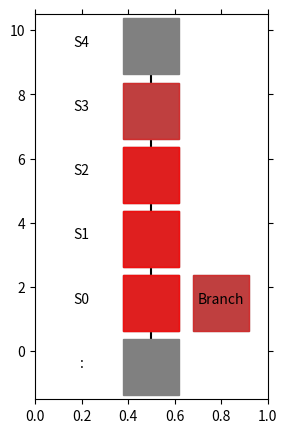

Here is the Python script that generated this plot:
import matplotlib.pyplot as plt
from matplotlib import animation
import numpy as np

# エージェントの移動の様子を可視化します
# 参考URL http://louistiao.me/posts/notebooks/embedding-matplotlib-animations-in-jupyter-notebooks/


class Anim():
    # def __init__(self, STATE_HISTORY):
    def __init__(self):
        # self.state_history = [0,1,2]
        # self.state_history = [[3], [2], [1], [0], [1], [2], [3], [2], [1], [0], [1], [2], [3], [2], [1], [0], [1], [2], [3], [2], [1], [0], [1], [2], [3]]
        # self.state_history = [[4], [3], [2], [1], [2], [3], [4], [3], [2], [1], [2], [3], [4], [3], [2], [1], [2], [3], [4], [3], [2], [1], [2], [3], [4]]
        self.state_history = [[4], [3], [2], [1], [2], [3], [4], [5]]

        arr = np.array(self.state_history)
        self.state_history = arr.flatten()
        print("STATE_HISTORY:{}".format(self.state_history))

        self.data_change()

        self.fig = plt.figure(figsize=(3, 5))
        self.ax = plt.gca()
        self.ims = []

        self.view_plot_text()
        self.move_history()
        self.view_anim()

    def data_change(self): # ここを別のリストに入れてみる
        for i in range(len(self.state_history)):
            if self.state_history[i] == 4:
                self.state_history[i] = 0
            elif self.state_history[i] == 5:
                self.state_history[i] = -1
            elif self.state_history[i] == 3:
                self.state_history[i] = 1
            elif self.state_history[i] == 2:
                self.state_history[i] = 2
            elif self.state_history[i] == 1:
                self.state_history[i] = 3
            print("Data Change !!")

        # return


    def view_plot_text(self):
        # 状態を示す文字S0～S8を描く
        plt.text(0.2, -0.5, ':', size=10, ha='center')
        plt.text(0.2, 1.5, 'S0', size=10, ha='center')
        plt.text(0.2, 3.5, 'S1', size=10, ha='center')
        plt.text(0.2, 5.5, 'S2', size=10, ha='center')
        plt.text(0.2, 7.5, 'S3', size=10, ha='center')
        plt.text(0.2, 9.5, 'S4', size=10, ha='center')
        plt.text(0.8, 1.5, 'Branch', size=10, ha='center')
        plt.plot([0.5, 0.5], [0.0, 9.5], color="black")
        # plt.plot([0.5], [1.5], marker="s", color='black', markersize=40)
        # plt.plot([0.5], [3.5], marker="s", color='black', markersize=40)
        # plt.plot([0.5], [5.5], marker="s", color='black', markersize=40)
        plt.plot([0.5], [-0.5], marker="s", color='grey', markersize=40)
        plt.plot([0.5], [1.5], marker="s", color='grey', markersize=40)
        plt.plot([0.5], [3.5], marker="s", color='grey', markersize=40)
        plt.plot([0.5], [5.5], marker="s", color='grey', markersize=40)
        plt.plot([0.5], [7.5], marker="s", color='grey', markersize=40)
        plt.plot([0.5], [9.5], marker="s", color='grey', markersize=40)
        plt.plot([0.8], [1.5], marker="s", color='grey', markersize=40)

        # 描画範囲の設定と目盛りを消す設定
        self.ax.set_xlim(0, 1)
        self.ax.set_ylim(-1.5, 10.5)
        plt.tick_params(axis='both', which='both', bottom='off', top='off',
                        labelbottom='off', right='off', left='off', labelleft='off')
        
        
    
    def move_history(self):
        line, = plt.plot([], [])
        self.ims.append([line])

        for t in range(len(self.state_history)): # フレームごとの描画内容
            
            state = self.state_history[t]  # 現在の場所を描く

            if state == -1:
                print("分岐")
                x = 0.8
                y = 1.5
                # line, = plt.plot(x, y, marker="o", color='y', markersize=20)
            else:
                x = 0.5
                y = state + (state) + 1.5

            # line, = plt.plot(x, y, marker="o", color='g', markersize=20)
            line, = plt.plot(x, y, marker="s", color='r', markersize=40, alpha = 0.5)
            self.ims.append([line])
            if t == 0:
                self.ims.append([line])



    def view_anim(self): #　初期化関数とフレームごとの描画関数を用いて動画を作成する
        self.anim = animation.ArtistAnimation(self.fig, self.ims, interval=1000, repeat = False)
        plt.show()
        return True


if __name__ == "__main__":
    Anim()